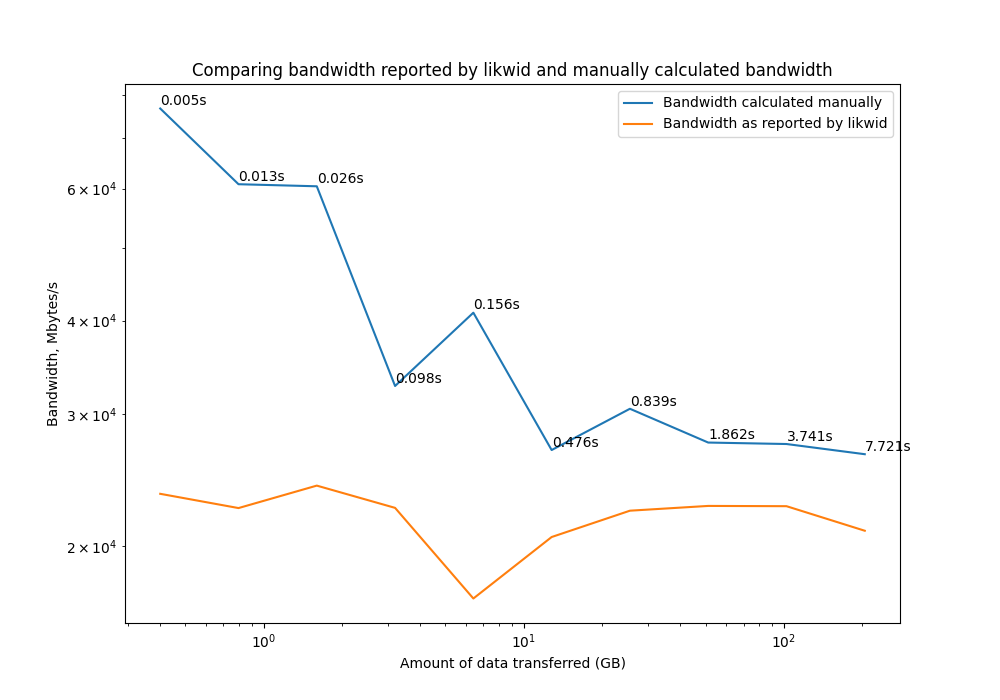

The table this chart was drawn from, first rows:
manual_duration, manual_data_size_gb, manual_bandwidth_mb_per_s, likwid_duration, likwid_data_size_gb, likwid_bandwidth_mb_per_s
0.005213, 0.4, 76731, 0.006325, 0.1043, 23487
0.01316, 0.8, 60804, 0.01857, 0.3739, 22480
0.02648, 1.6, 60418, 0.04481, 0.6284, 24086
0.09783, 3.2, 32711, 0.09759, 2.166, 22494
0.1562, 6.4, 40973, 0.1932, 3.022, 17027
0.4764, 12.8, 26868, 0.4953, 8.772, 20567
0.8393, 25.6, 30500, 0.915, 20.4, 22299
1.862, 51.2, 27493, 1.893, 42.84, 22629
3.741, 102.4, 27369, 3.854, 87.14, 22610
7.721, 204.8, 26526, 7.981, 166.1, 20968
